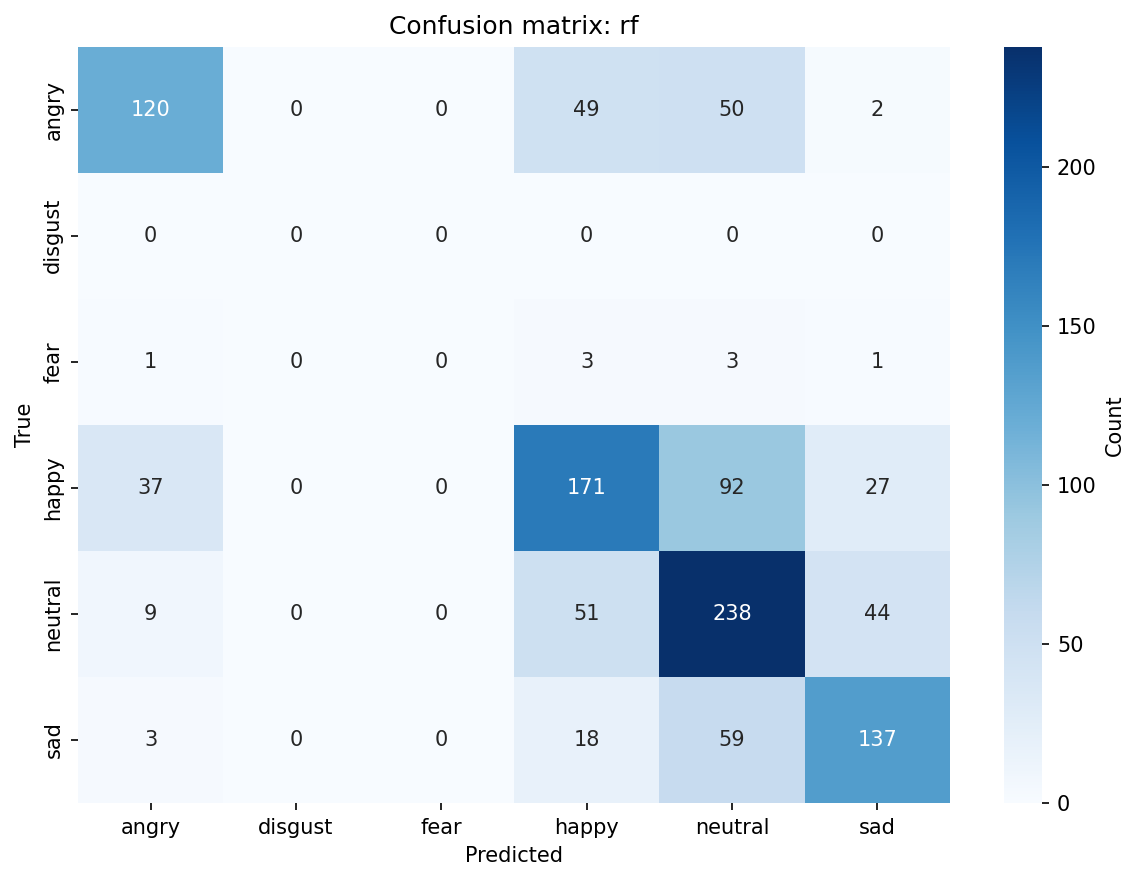

The table this chart was drawn from, first rows:
, angry, disgust, fear, happy, neutral, sad
angry, 120, 0, 0, 49, 50, 2
disgust, 0, 0, 0, 0, 0, 0
fear, 1, 0, 0, 3, 3, 1
happy, 37, 0, 0, 171, 92, 27
neutral, 9, 0, 0, 51, 238, 44
sad, 3, 0, 0, 18, 59, 137
